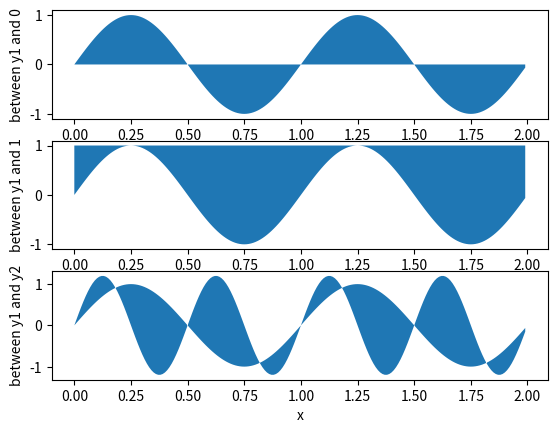
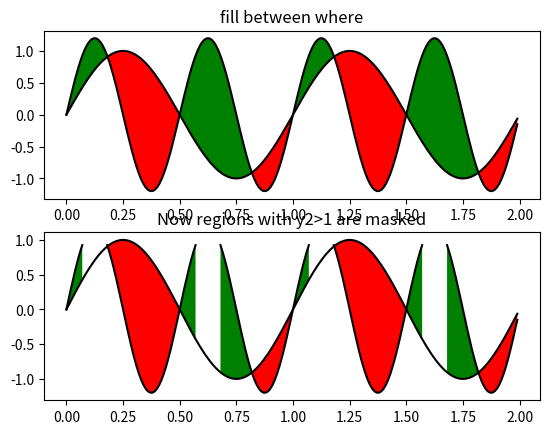
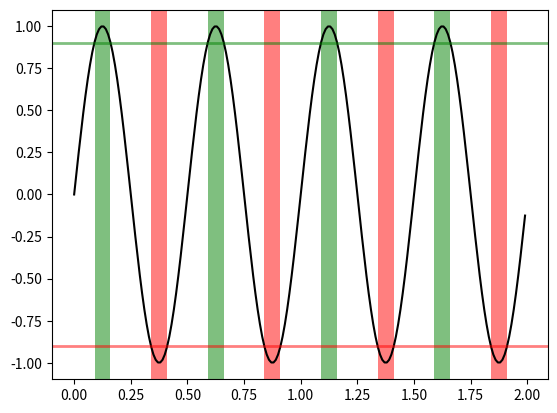

Reproduce these figures in Python, in order.
import matplotlib.mlab as mlab
from matplotlib.pyplot import figure, show
import numpy as np
x = np.arange(0.0, 2, 0.01)
y1 = np.sin(2*np.pi*x)
y2 = 1.2*np.sin(4*np.pi*x)
fig = figure()
ax1 = fig.add_subplot(311)
ax2 = fig.add_subplot(312, sharex=ax1)
ax3 = fig.add_subplot(313, sharex=ax1)
ax1.fill_between(x, 0, y1)
ax1.set_ylabel('between y1 and 0')
ax2.fill_between(x, y1, 1)
ax2.set_ylabel('between y1 and 1')
ax3.fill_between(x, y1, y2)
ax3.set_ylabel('between y1 and y2')
ax3.set_xlabel('x')
fig = figure()
ax = fig.add_subplot(211)
ax.plot(x, y1, x, y2, color='black')
ax.fill_between(x, y1, y2, where=y2>=y1, facecolor='green', interpolate=True)
ax.fill_between(x, y1, y2, where=y2<=y1, facecolor='red', interpolate=True)
ax.set_title('fill between where')
y2 = np.ma.masked_greater(y2, 1.0)
ax1 = fig.add_subplot(212, sharex=ax)
ax1.plot(x, y1, x, y2, color='black')
ax1.fill_between(x, y1, y2, where=y2>=y1, facecolor='green', interpolate=True)
ax1.fill_between(x, y1, y2, where=y2<=y1, facecolor='red', interpolate=True)
ax1.set_title('Now regions with y2>1 are masked')
fig = figure()
ax = fig.add_subplot(111)
y = np.sin(4*np.pi*x)
ax.plot(x, y, color='black')
import matplotlib.transforms as mtransforms
trans = mtransforms.blended_transform_factory(ax.transData, ax.transAxes)
theta = 0.9
ax.axhline(theta, color='green', lw=2, alpha=0.5)
ax.axhline(-theta, color='red', lw=2, alpha=0.5)
ax.fill_between(x, 0, 1, where=y>theta, facecolor='green', alpha=0.5, transform=trans)
ax.fill_between(x, 0, 1, where=y<-theta, facecolor='red', alpha=0.5, transform=trans)
show()
